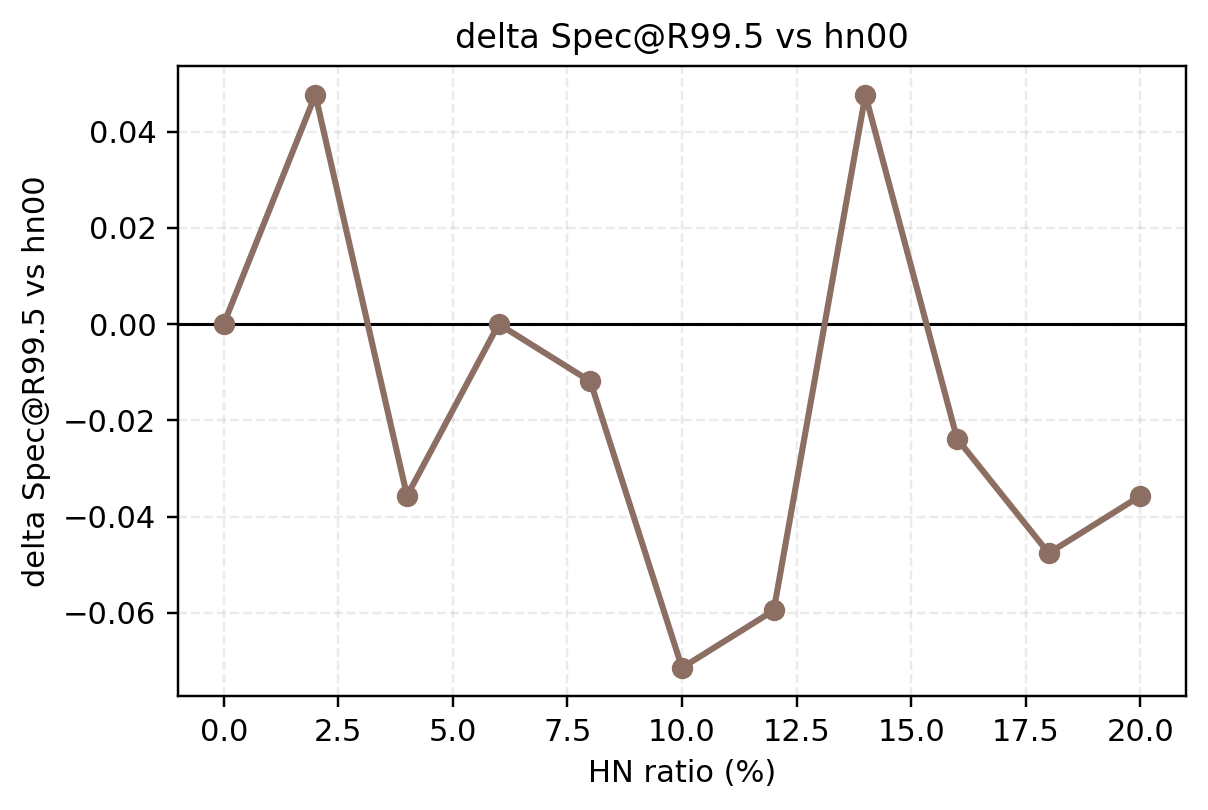

The file beside this chart, header and first rows:
ratio_id, ratio_percent, delta
hn00, 0, 0.0
hn02, 2, 0.04762
hn04, 4, -0.03571
hn06, 6, 0.0
hn08, 8, -0.01191
hn10, 10, -0.07143
hn12, 12, -0.05952
hn14, 14, 0.04762
hn16, 16, -0.02381
hn18, 18, -0.04762
hn20, 20, -0.03571
